Run: headless pygame with SDL's dummy video driver; simulated clock (each Clock.tick advances the game by its frame time, no real sleeping); random seed 0; keys injected as events and as key.get_pressed() state; mouse plan: one left click at the window centre at the start of phase 2, then a move to the lower-right quarter at the start of phase 3.
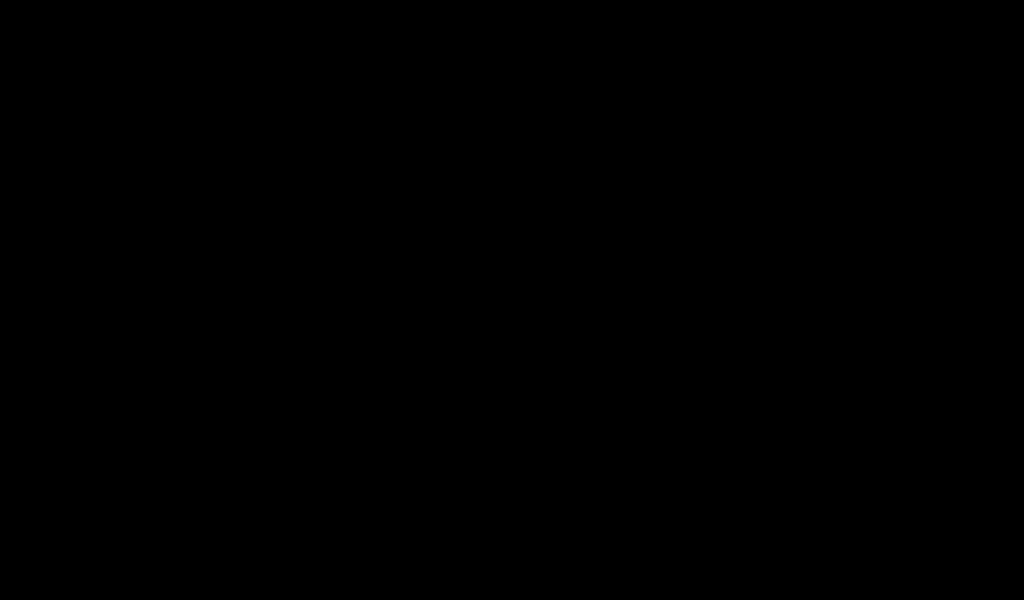
Frame 1 of 4 · flips 1–60 · no input
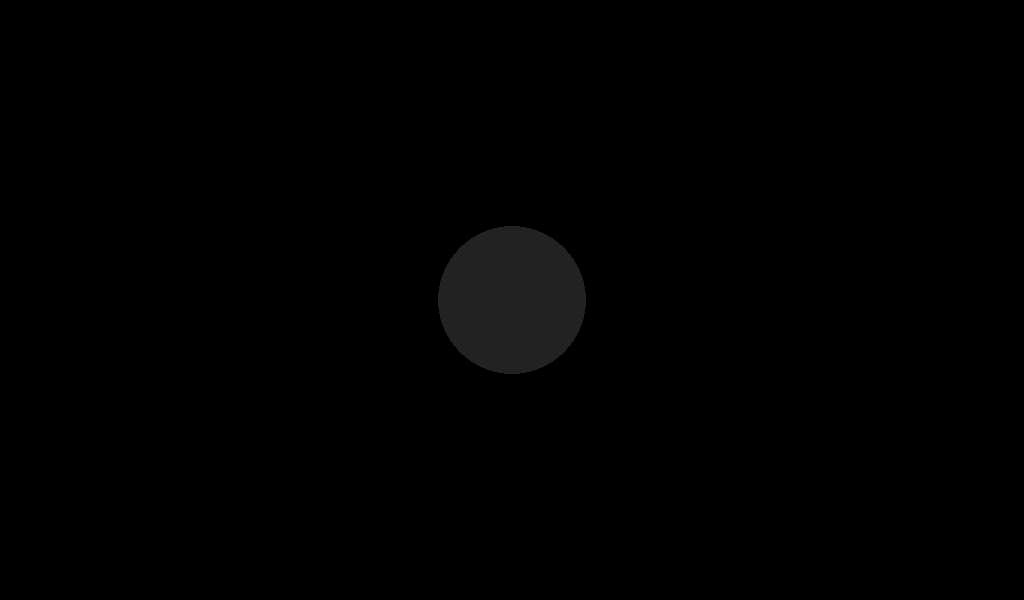
Frame 2 of 4 · flips 61–180 · clicked the window centre · tapped SPACE, RETURN · held RIGHT (→), D
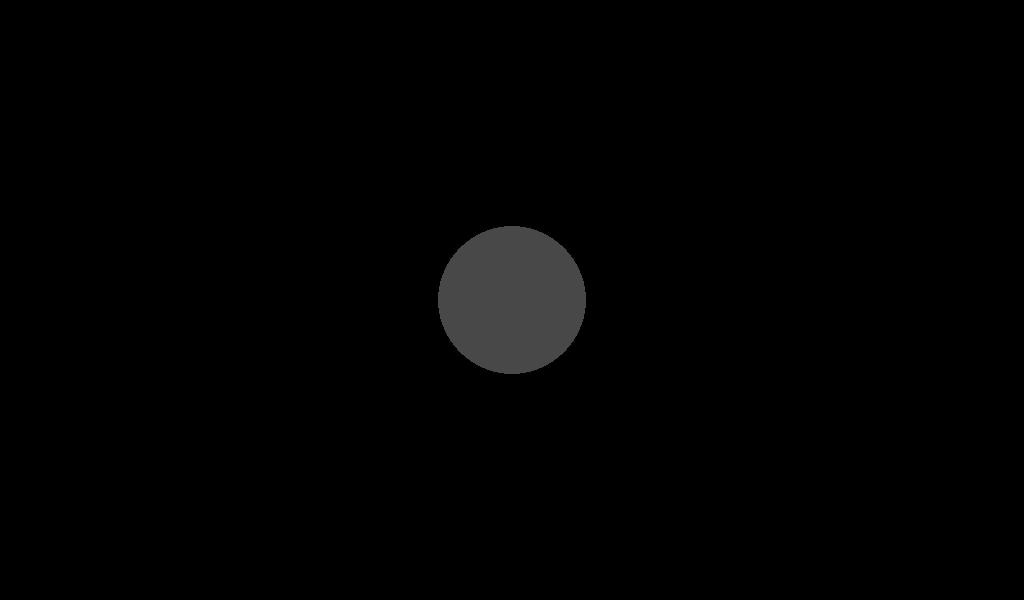
Frame 3 of 4 · flips 181–300 · moved the mouse to the lower-right quarter · held DOWN (↓), S
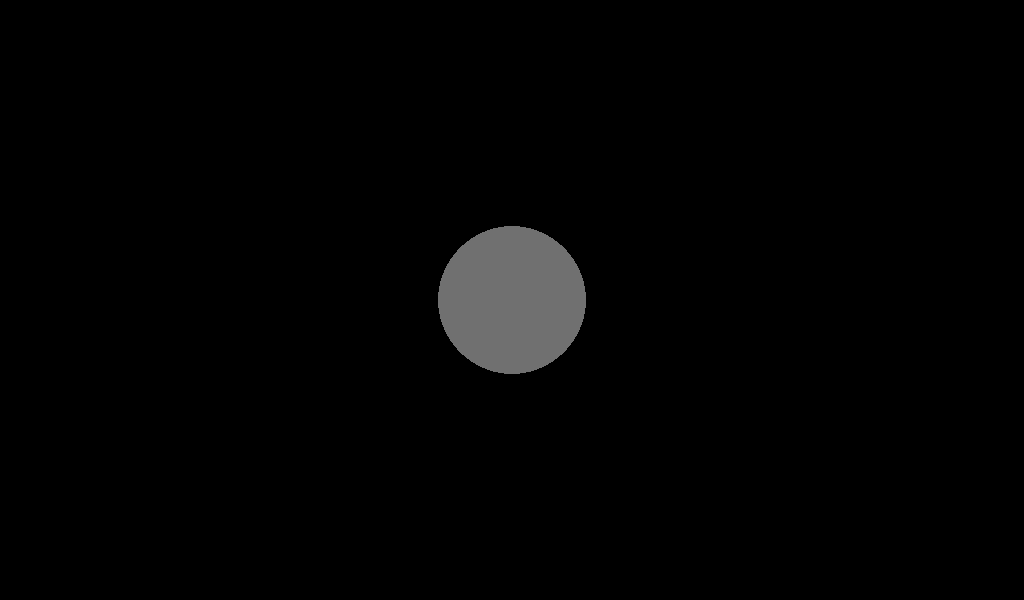
Frame 4 of 4 · flips 301–420 · held LEFT (←), A, UP (↑), W

The pygame program that drew these frames:

#!/usr/bin/env python3

from pygame.locals import MOUSEBUTTONDOWN, FINGERDOWN, KEYDOWN, K_ESCAPE, K_q
import pygame
import random
import sys
import time


pygame.init()
pygame.display.set_caption("Click surface to create fading bubbles")

SCREEN_SIZE = [1024, 600]

BUBBLE_RADIUS_MIN = 50
BUBBLE_RADIUS_MAX = 100

# using time is much better than ticks as a proxy for time
FADE_DURATION = 1  # 1s
LIVE_DURATION = 1


class FadingBubble(object):

    def __init__(self, screen, pos):
        self.radius = random.randint(BUBBLE_RADIUS_MIN, BUBBLE_RADIUS_MAX)
        self.center = pos  # centered in our surface

        self.started_at = time.time()

        self.screen = screen
        self.surface = pygame.Surface(
            screen.get_size(), pygame.SRCALPHA)

    def render(self, t):
        duration = t - self.started_at

        if duration > FADE_DURATION * 2 + LIVE_DURATION:
            return False

        alpha = 255
        radius = self.radius

        if duration < FADE_DURATION:
            alpha = duration * (255 / FADE_DURATION)
        elif duration > LIVE_DURATION + FADE_DURATION:
            fade_duration = (duration - (LIVE_DURATION + FADE_DURATION))
            alpha = 255 - fade_duration * (255 / FADE_DURATION)
            radius = self.radius + fade_duration * 400

        # self.surface.set_alpha(alpha)

        color = pygame.Color(255, 255, 255)
        color.a = int(alpha)

        pygame.draw.circle(self.surface, color,
                           self.center, radius, self.radius)

        self.screen.blit(self.surface, (0, 0))

        return True

class TestSurfaceFade(object):

    def __init__(self):
        self.clock = pygame.time.Clock()
        self.renderables = []
        self.screen = pygame.display.set_mode(SCREEN_SIZE)

    def render_loop(self):
        try:
            while True:
                for event in pygame.event.get():
                    # print(f"got pygame event {event}")
                    isQuitKey = event.type == KEYDOWN and event.key == K_q
                    if event.type == pygame.QUIT or isQuitKey:
                        sys.exit(0)
                        break
                    elif event.type in [MOUSEBUTTONDOWN, FINGERDOWN]:
                        pos = None
                        if event.type == MOUSEBUTTONDOWN:
                            pos = event.pos
                        else:
                            w, h = SCREEN_SIZE
                            pos = (event.x * w, event.y * h)

                        self.renderables.append(
                            FadingBubble(self.screen, pos))

                self.screen.fill((0, 0, 0))

                to_remove = []
                for renderable in self.renderables:
                    if renderable.render(time.time()) == False:
                        to_remove.append(renderable)

                for renderable in to_remove:
                    self.renderables.remove(renderable)

                pygame.display.update()
                self.clock.tick(30)

        except (KeyboardInterrupt, SystemExit):
            pygame.quit()


if __name__ == "__main__":
    app = TestSurfaceFade()
    app.render_loop()
